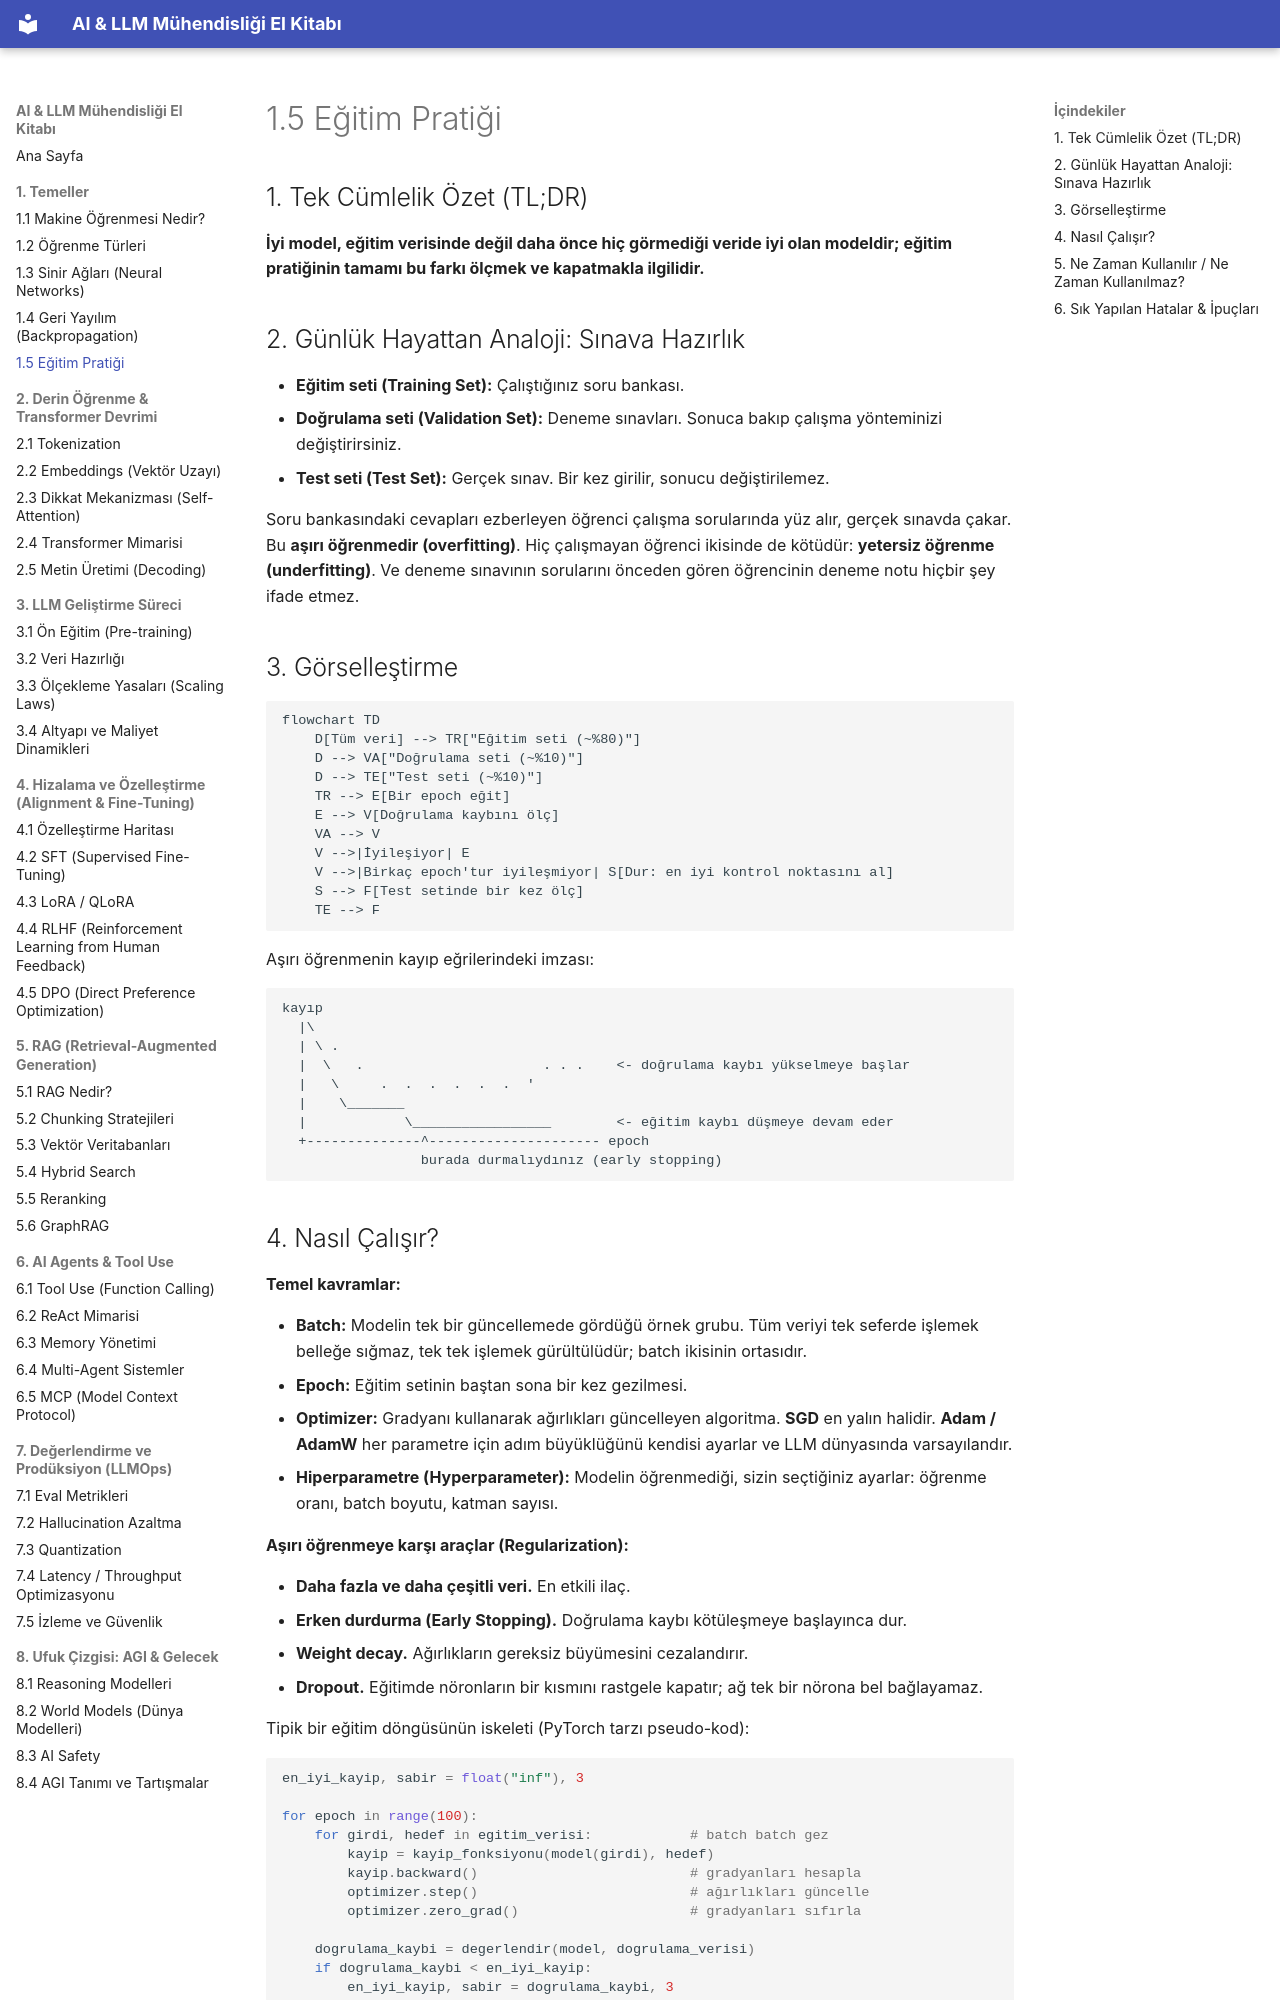

repository: celebibasar/ai-llm-turkish-handbook · page: 01-temeller/05-egitim-pratigi/index.html · generator: mkdocs

# 1.5 Eğitim Pratiği

## 1. Tek Cümlelik Özet (TL;DR)

**İyi model, eğitim verisinde değil daha önce hiç görmediği veride iyi olan modeldir; eğitim pratiğinin tamamı bu farkı ölçmek ve kapatmakla ilgilidir.**

## 2. Günlük Hayattan Analoji: Sınava Hazırlık

- **Eğitim seti (Training Set):** Çalıştığınız soru bankası.
- **Doğrulama seti (Validation Set):** Deneme sınavları. Sonuca bakıp çalışma yönteminizi değiştirirsiniz.
- **Test seti (Test Set):** Gerçek sınav. Bir kez girilir, sonucu değiştirilemez.

Soru bankasındaki cevapları ezberleyen öğrenci çalışma sorularında yüz alır, gerçek sınavda çakar. Bu **aşırı öğrenmedir (overfitting)**. Hiç çalışmayan öğrenci ikisinde de kötüdür: **yetersiz öğrenme (underfitting)**. Ve deneme sınavının sorularını önceden gören öğrencinin deneme notu hiçbir şey ifade etmez.

## 3. Görselleştirme

```mermaid
flowchart TD
    D[Tüm veri] --> TR["Eğitim seti (~%80)"]
    D --> VA["Doğrulama seti (~%10)"]
    D --> TE["Test seti (~%10)"]
    TR --> E[Bir epoch eğit]
    E --> V[Doğrulama kaybını ölç]
    VA --> V
    V -->|İyileşiyor| E
    V -->|Birkaç epoch'tur iyileşmiyor| S[Dur: en iyi kontrol noktasını al]
    S --> F[Test setinde bir kez ölç]
    TE --> F
```

Aşırı öğrenmenin kayıp eğrilerindeki imzası:

```text
kayıp
  |\
  | \ .
  |  \   .                      . . .    <- doğrulama kaybı yükselmeye başlar
  |   \     .  .  .  .  .  .  '
  |    \_______
  |            \_________________        <- eğitim kaybı düşmeye devam eder
  +--------------^--------------------- epoch
                 burada durmalıydınız (early stopping)
```
